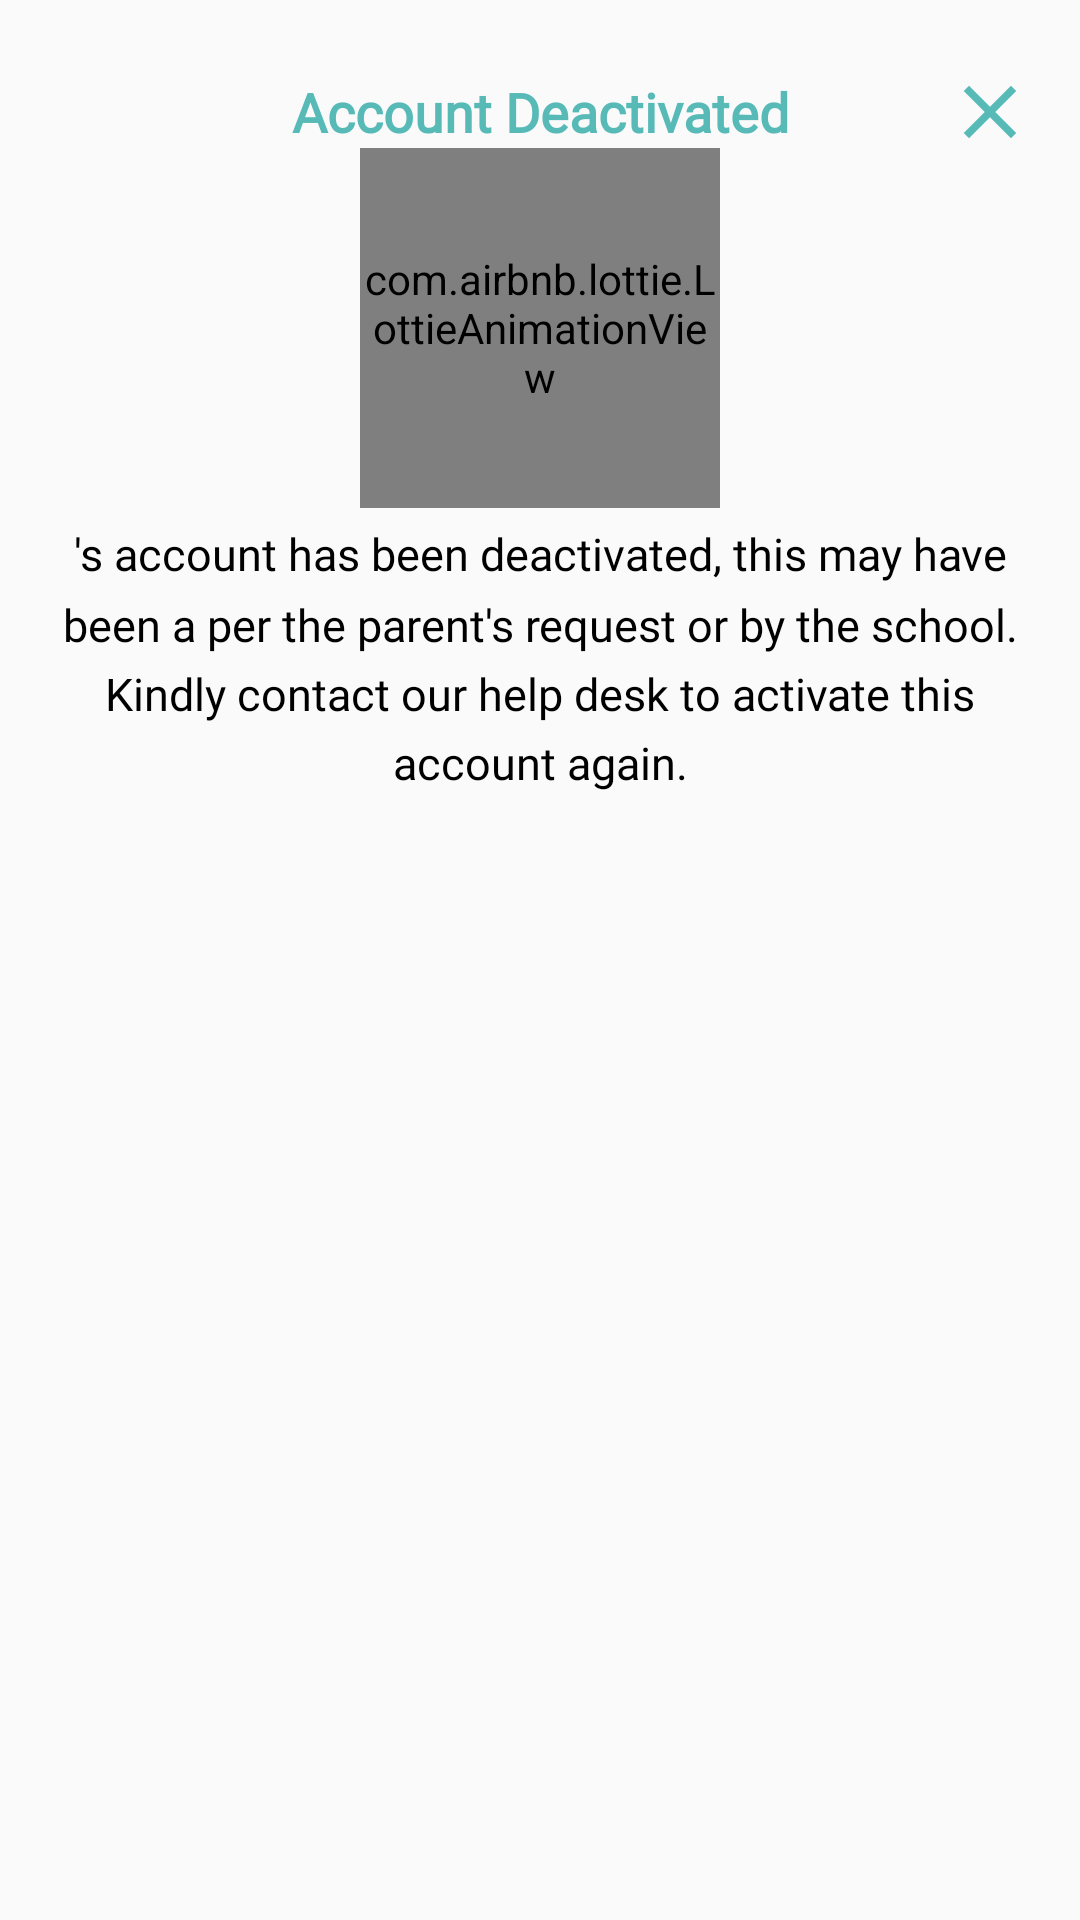

Here is an Android app screen rendered from its layout file. Give the layout XML and the strings, colors and styles it references.
<!-- AndroidManifest.xml: application theme AppTheme -->
<!-- res/layout/deac_popup.xml -->
<?xml version="1.0" encoding="utf-8"?>
<androidx.constraintlayout.widget.ConstraintLayout
    xmlns:android="http://schemas.android.com/apk/res/android"
    android:layout_width="match_parent"
    android:layout_height="wrap_content"
    xmlns:tools="http://schemas.android.com/tools"
    android:background="@drawable/material_login"
    android:padding="10dp"
    xmlns:app="http://schemas.android.com/apk/res-auto">

    <TextView
        android:id="@+id/title"
        android:layout_width="wrap_content"
        android:layout_height="wrap_content"
        android:layout_marginTop="15dp"
        android:fontFamily="@font/avenir_regular"
        android:textStyle="bold"
        android:gravity="center"
        android:text="@string/account_deactivated"
        android:textColor="@color/colorPrimaryDark"
        android:textSize="18sp"
        app:layout_constraintEnd_toEndOf="parent"
        app:layout_constraintStart_toStartOf="parent"
        app:layout_constraintTop_toTopOf="parent" />

    <com.airbnb.lottie.LottieAnimationView
        android:id="@+id/Animation"
        android:layout_width="120dp"
        android:layout_height="120dp"
        android:layout_gravity="center"
        app:layout_constraintEnd_toEndOf="parent"
        app:layout_constraintStart_toStartOf="parent"
        app:layout_constraintTop_toBottomOf="@+id/title"
        app:lottie_autoPlay="true"
        app:lottie_fileName="locked.json"
        app:lottie_loop="true" />

    <TextView
        android:id="@+id/textView5"
        android:layout_width="wrap_content"
        android:layout_height="wrap_content"
        android:fontFamily="@font/avenirltstd_light"
        android:gravity="center"
        android:lineSpacingMultiplier="1.3"
        android:paddingStart="8dp"
        android:paddingEnd="8dp"
        android:paddingTop="5dp"
        android:paddingBottom="15dp"
        android:text="@string/hello_your_account_deac"
        android:textColor="@color/black"
        android:textSize="15sp"
        app:layout_constraintEnd_toEndOf="@+id/Animation"
        app:layout_constraintStart_toStartOf="@+id/Animation"
        app:layout_constraintTop_toBottomOf="@+id/Animation" />

    <ImageView
        android:id="@+id/Close"
        android:layout_width="30dp"
        android:layout_height="30dp"
        android:layout_marginEnd="5dp"
        android:src="@drawable/ic_close"
        app:layout_constraintBottom_toBottomOf="@+id/title"
        app:layout_constraintEnd_toEndOf="@+id/textView5"
        app:layout_constraintTop_toTopOf="@+id/title"
        tools:ignore="ContentDescription" />

</androidx.constraintlayout.widget.ConstraintLayout>
<!-- resources referenced by this layout -->
<resources>
  <color name="black">#000000</color>
  <color name="colorPrimaryDark">#57BAB7</color>
  <!-- drawable ic_close (drawable) -->
  <vector android:height="24dp" android:tint="#57BAB7"
      android:viewportHeight="24.0" android:viewportWidth="24.0"
      android:width="24dp" xmlns:android="http://schemas.android.com/apk/res/android">
      <path android:fillColor="#FF000000" android:pathData="M19,6.41L17.59,5 12,10.59 6.41,5 5,6.41 10.59,12 5,17.59 6.41,19 12,13.41 17.59,19 19,17.59 13.41,12z"/>
  </vector>
  <string name="account_deactivated">Account Deactivated</string>
  <string name="hello_your_account_deac">\'s account has been deactivated, this may have been a per the parent\'s request or by the school. Kindly contact our help desk to activate this account again.</string>
  <style name="AppTheme" parent="Theme.AppCompat.Light.NoActionBar">
          
          <item name="colorPrimary">@color/colorPrimary</item>
          <item name="colorPrimaryDark">@color/colorPrimaryDark</item>
          <item name="colorAccent">@color/colorAccent</item>
          <item name="android:windowAnimationStyle">@style/AppAnimationSlider</item>
      </style>
  <color name="colorPrimary">#57BAB7</color>
  <color name="colorAccent">#8FE2DC</color>
  <style name="AppAnimationSlider" parent="@android:style/Animation.Activity">
          <item name="android:activityOpenEnterAnimation">@anim/slide_in_right</item>
          <item name="android:activityOpenExitAnimation">@anim/slide_out_left</item>
          <item name="android:activityCloseEnterAnimation">@anim/slide_in_left</item>
          <item name="android:activityCloseExitAnimation">@anim/slide_out_right</item>
      </style>
</resources>
